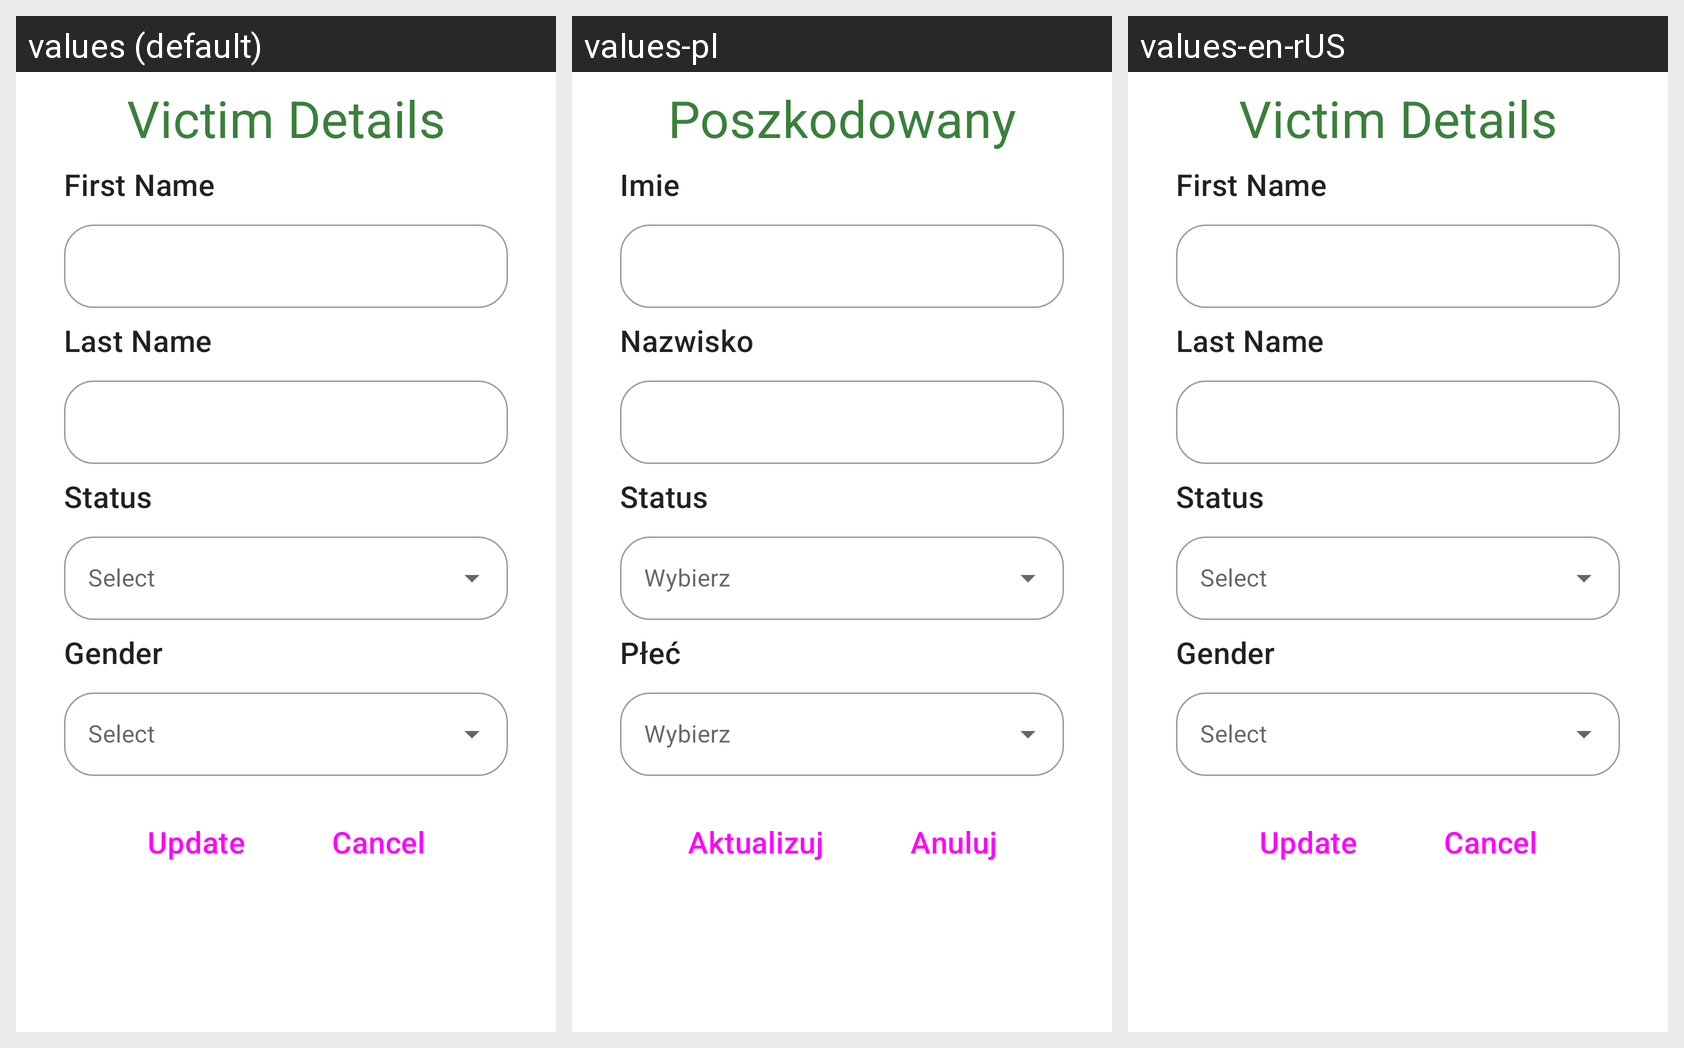

Translations of the strings shown on this Android screen, per locale in the grid:
Android screen res/layout/fragment_victim_details.xml rendered under 3 locales, left to right: values (default), values-pl, values-en-rUS. Device: Nexus 5 (rendered at 1080×1920; each locale shown at half size, 540×960, under a caption strip naming it); theme Theme.MobileClient.
Strings drawn on this screen, with the default value and each locale's value (text and hints the layout hard-codes, and strings that could not be matched under every locale, appear in the picture but are not listed):

victim_details
  values: Victim Details
  values-pl: Poszkodowany
  values-en-rUS: Victim Details

first_name_hint
  values: First Name
  values-pl: Imie
  values-en-rUS: First Name

last_name_hint
  values: Last Name
  values-pl: Nazwisko
  values-en-rUS: Last Name

status
  values: Status
  values-pl: Status
  values-en-rUS: Status

gender
  values: Gender
  values-pl: Płeć
  values-en-rUS: Gender

update
  values: Update
  values-pl: Aktualizuj
  values-en-rUS: Update

incident_cancel_button
  values: Cancel
  values-pl: Anuluj
  values-en-rUS: Cancel
